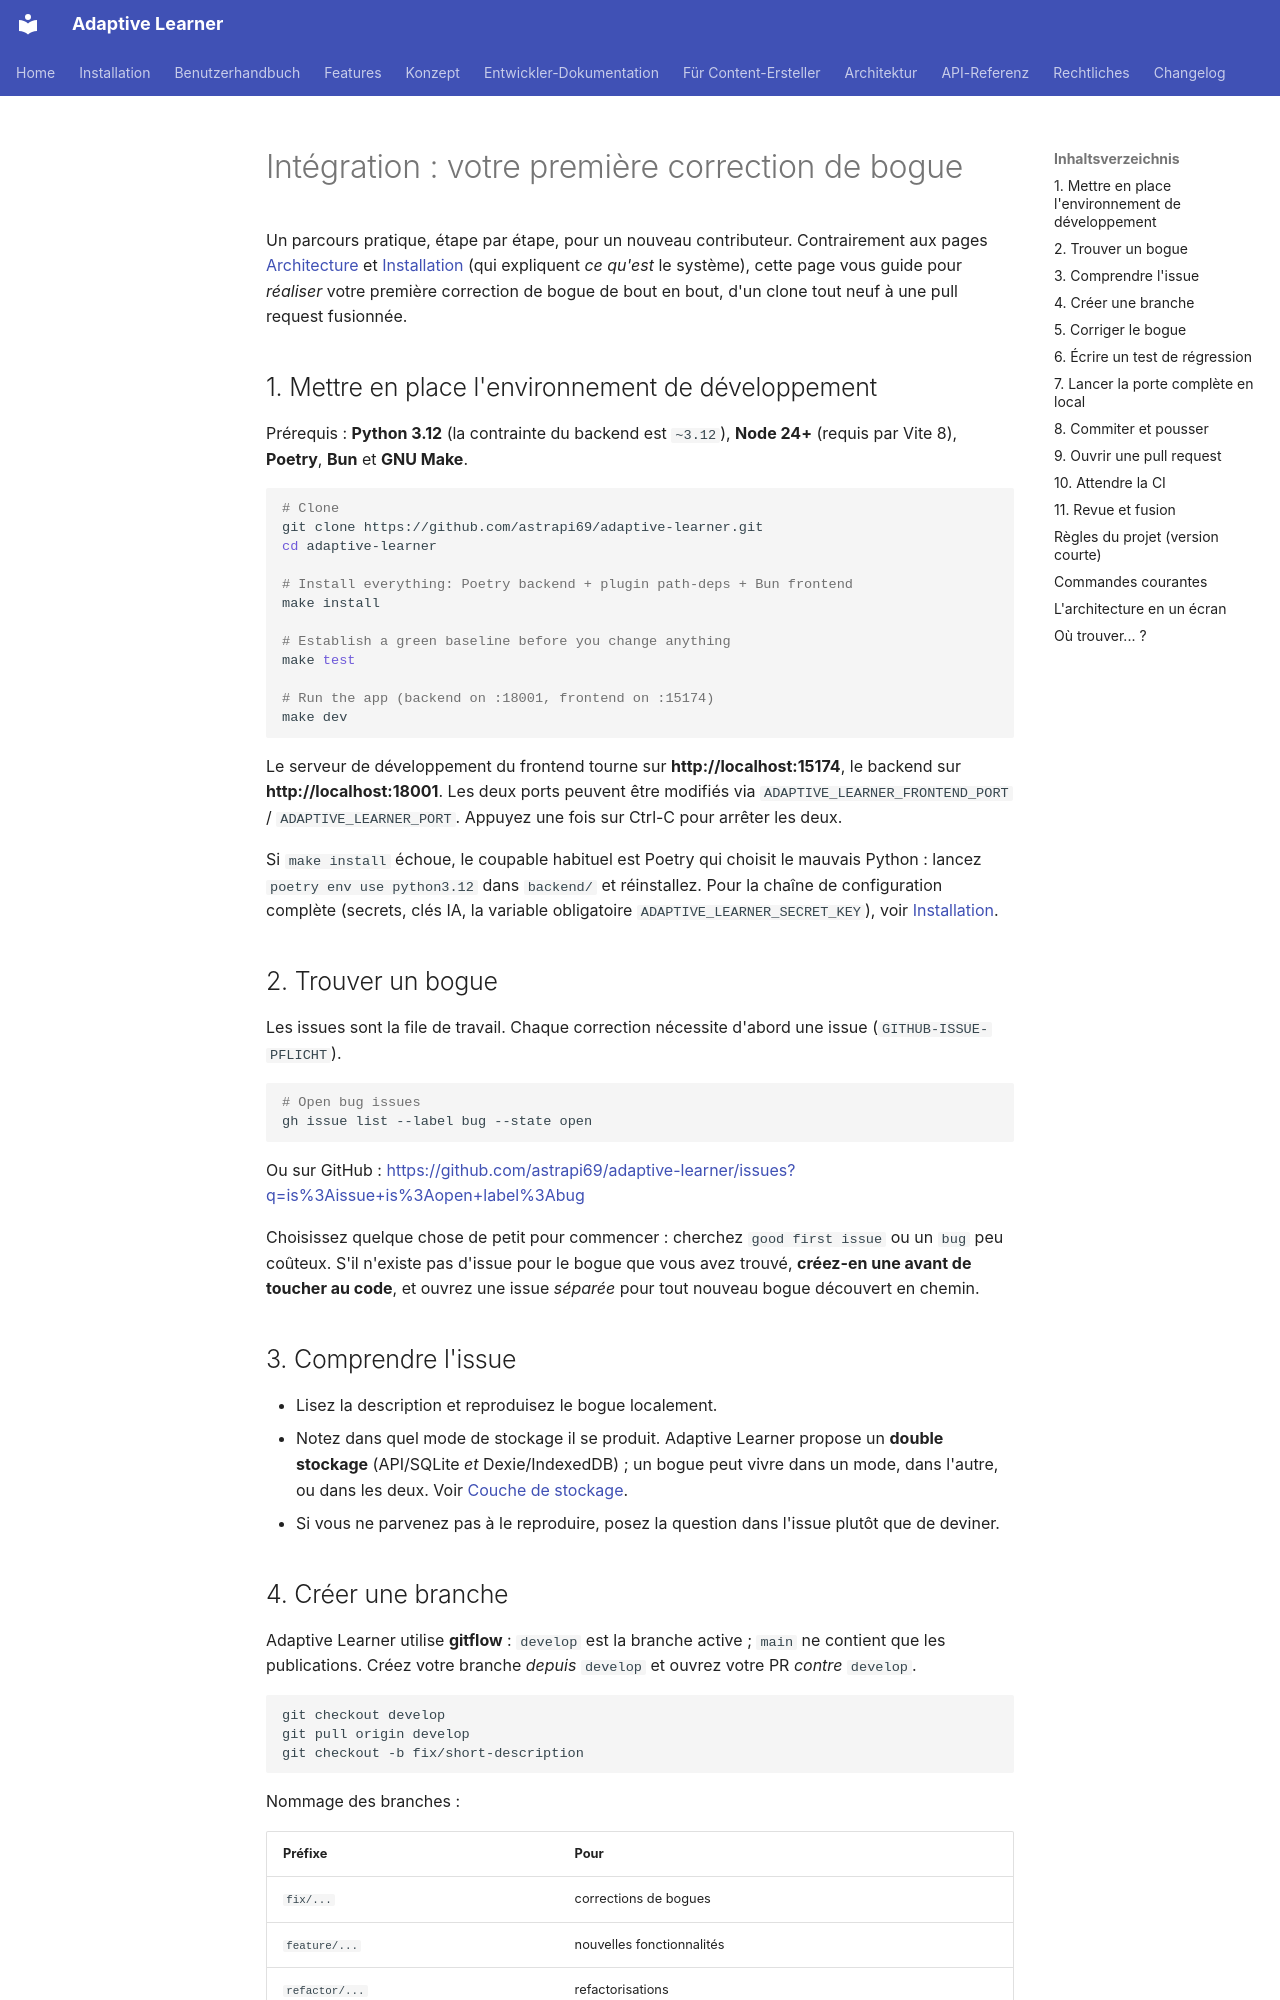

repository: astrapi69/adaptive-learner · page: fr/developer/onboarding/index.html · generator: mkdocs

# Intégration : votre première correction de bogue

Un parcours pratique, étape par étape, pour un nouveau contributeur.
Contrairement aux pages [Architecture](architecture.md) et
[Installation](setup.md) (qui expliquent *ce qu'est* le système), cette
page vous guide pour *réaliser* votre première correction de bogue de bout
en bout, d'un clone tout neuf à une pull request fusionnée.

## 1. Mettre en place l'environnement de développement

Prérequis : **Python 3.12** (la contrainte du backend est `~3.12`),
**Node 24+** (requis par Vite 8), **Poetry**, **Bun**
et **GNU Make**.

```bash
# Clone
git clone https://github.com/astrapi69/adaptive-learner.git
cd adaptive-learner

# Install everything: Poetry backend + plugin path-deps + Bun frontend
make install

# Establish a green baseline before you change anything
make test

# Run the app (backend on :18001, frontend on :15174)
make dev
```

Le serveur de développement du frontend tourne sur
**http://localhost:15174**, le backend sur **http://localhost:18001**. Les
deux ports peuvent être modifiés via
`ADAPTIVE_LEARNER_FRONTEND_PORT` / `ADAPTIVE_LEARNER_PORT`. Appuyez une
fois sur Ctrl-C pour arrêter les deux.

Si `make install` échoue, le coupable habituel est Poetry qui choisit le
mauvais Python : lancez `poetry env use python3.12` dans `backend/` et
réinstallez. Pour la chaîne de configuration complète (secrets, clés IA,
la variable obligatoire `ADAPTIVE_LEARNER_SECRET_KEY`), voir
[Installation](setup.md).

## 2. Trouver un bogue

Les issues sont la file de travail. Chaque correction nécessite d'abord une
issue (`GITHUB-ISSUE-PFLICHT`).

```bash
# Open bug issues
gh issue list --label bug --state open
```

Ou sur GitHub :
<https://github.com/astrapi69/adaptive-learner/issues?q=is%3Aissue+is%3Aopen+label%3Abug>

Choisissez quelque chose de petit pour commencer : cherchez
`good first issue` ou un `bug` peu coûteux. S'il n'existe pas d'issue pour
le bogue que vous avez trouvé, **créez-en une avant de toucher au code**,
et ouvrez une issue *séparée* pour tout nouveau bogue découvert en chemin.

## 3. Comprendre l'issue

- Lisez la description et reproduisez le bogue localement.
- Notez dans quel mode de stockage il se produit. Adaptive Learner propose
  un **double stockage** (API/SQLite *et* Dexie/IndexedDB) ; un bogue peut
  vivre dans un mode, dans l'autre, ou dans les deux. Voir
  [Couche de stockage](storage-layer.md).
- Si vous ne parvenez pas à le reproduire, posez la question dans l'issue
  plutôt que de deviner.

## 4. Créer une branche

Adaptive Learner utilise **gitflow** : `develop` est la branche active ;
`main` ne contient que les publications. Créez votre branche *depuis*
`develop` et ouvrez votre PR *contre* `develop`.

```bash
git checkout develop
git pull origin develop
git checkout -b fix/short-description
```

Nommage des branches :

| Préfixe | Pour |
|---|---|
| `fix/...` | corrections de bogues |
| `feature/...` | nouvelles fonctionnalités |
| `refactor/...` | refactorisations |
| `docs/...` | documentation |
| `chore/...` | outillage / maintenance |
